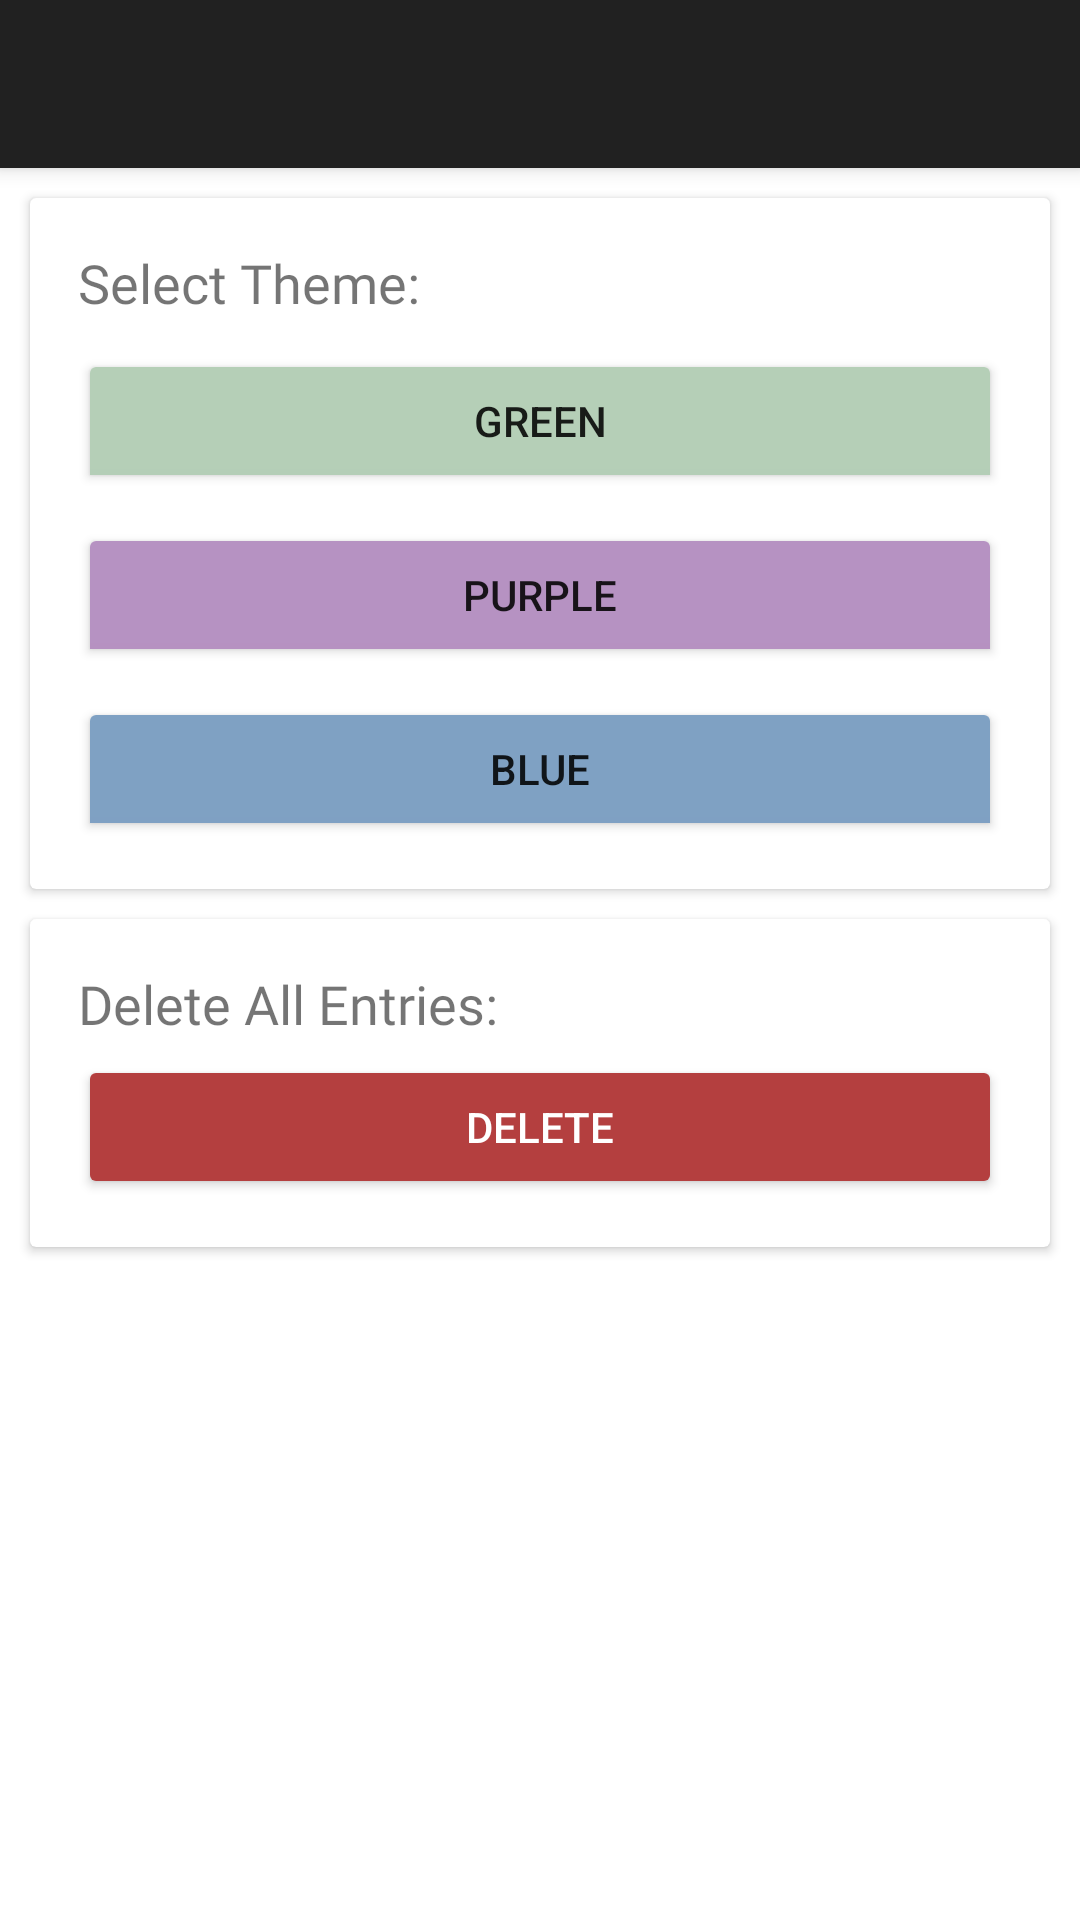

Android layout source for this screen:
<!-- AndroidManifest.xml: application theme Theme.JurnalApp -->
<!-- res/layout/activity_settings.xml -->
<?xml version="1.0" encoding="utf-8"?>
<androidx.constraintlayout.widget.ConstraintLayout xmlns:android="http://schemas.android.com/apk/res/android"
    xmlns:app="http://schemas.android.com/apk/res-auto"
    xmlns:tools="http://schemas.android.com/tools"
    android:id="@+id/constraintLayout"
    android:layout_width="match_parent"
    android:layout_height="match_parent">

    <androidx.appcompat.widget.Toolbar
        android:id="@+id/my_toolbar"
        android:layout_width="match_parent"
        android:layout_height="?attr/actionBarSize"
        android:background="?attr/colorPrimary"
        android:elevation="4dp"
        android:theme="@style/ThemeOverlay.AppCompat.ActionBar"
        app:popupTheme="@style/ThemeOverlay.AppCompat.Light"
        app:layout_constraintStart_toStartOf="parent"
        app:layout_constraintTop_toTopOf="parent" />

    <androidx.cardview.widget.CardView
        android:id="@+id/settingsCardView"
        android:layout_width="match_parent"
        android:layout_height="wrap_content"
        android:layout_margin="10dp"
        app:layout_constraintStart_toStartOf="parent"
        app:layout_constraintTop_toBottomOf="@id/my_toolbar">

        <androidx.constraintlayout.widget.ConstraintLayout
            android:id="@+id/innerConstraintLayout"
            android:layout_width="match_parent"
            android:layout_height="wrap_content"
            android:padding="16dp">

            <TextView
                android:id="@+id/ThemeSelectText"
                android:layout_width="wrap_content"
                android:layout_height="wrap_content"
                android:fontFamily="@font/roboto"
                android:text="Select Theme:"
                android:textSize="18sp"
                app:layout_constraintStart_toStartOf="parent"
                app:layout_constraintTop_toTopOf="parent" />

            <ToggleButton
                android:id="@+id/themeGreen"
                android:layout_width="match_parent"
                android:layout_height="wrap_content"
                android:layout_marginTop="10dp"
                android:backgroundTint="#B5CFB7"
                android:textOff="Green"
                android:textOn="Green"
                app:layout_constraintStart_toStartOf="parent"
                app:layout_constraintTop_toBottomOf="@+id/ThemeSelectText" />

            <ToggleButton
                android:id="@+id/themePurple"
                android:layout_width="match_parent"
                android:layout_height="wrap_content"
                android:layout_marginTop="10dp"
                android:backgroundTint="#B692C2"
                android:textOff="Purple"
                android:textOn="Purple"
                app:layout_constraintStart_toStartOf="parent"
                app:layout_constraintTop_toBottomOf="@+id/themeGreen" />

            <ToggleButton
                android:id="@+id/themeBlue"
                android:layout_width="match_parent"
                android:layout_height="wrap_content"
                android:layout_marginTop="10dp"
                android:backgroundTint="#7FA1C3"
                android:textOff="Blue"
                android:textOn="Blue"
                app:layout_constraintStart_toStartOf="parent"
                app:layout_constraintTop_toBottomOf="@+id/themePurple" />

        </androidx.constraintlayout.widget.ConstraintLayout>

    </androidx.cardview.widget.CardView>

    <androidx.cardview.widget.CardView
        android:id="@+id/settingsCardView2"
        android:layout_width="match_parent"
        android:layout_height="wrap_content"
        android:layout_margin="10dp"
        app:layout_constraintStart_toStartOf="parent"
        app:layout_constraintTop_toBottomOf="@id/settingsCardView">

        <androidx.constraintlayout.widget.ConstraintLayout
            android:id="@+id/innerConstraintLayout2"
            android:layout_width="match_parent"
            android:layout_height="wrap_content"
            android:padding="16dp">

            <TextView
                android:id="@+id/DeleteEntryText"
                android:layout_width="wrap_content"
                android:layout_height="wrap_content"
                android:fontFamily="@font/roboto"
                android:text="Delete All Entries:"
                android:textSize="18sp"
                app:layout_constraintStart_toStartOf="parent"
                app:layout_constraintTop_toTopOf="parent" />

            <Button
                android:id="@+id/deleteAllEntriesButton"
                android:layout_width="match_parent"
                android:layout_height="wrap_content"
                android:layout_marginTop="5dp"
                android:backgroundTint="@color/app_red"
                android:textColor="@color/white"
                android:text="Delete"
                app:layout_constraintStart_toStartOf="parent"
                app:layout_constraintTop_toBottomOf="@id/DeleteEntryText"/>

        </androidx.constraintlayout.widget.ConstraintLayout>

    </androidx.cardview.widget.CardView>

</androidx.constraintlayout.widget.ConstraintLayout>
<!-- resources referenced by this layout -->
<resources>
  <color name="app_red">#B43F3F</color>
  <color name="white">#FFFFFFFF</color>
  <style name="Theme.JurnalApp" parent="Theme.MaterialComponents.DayNight.DarkActionBar" />
</resources>
